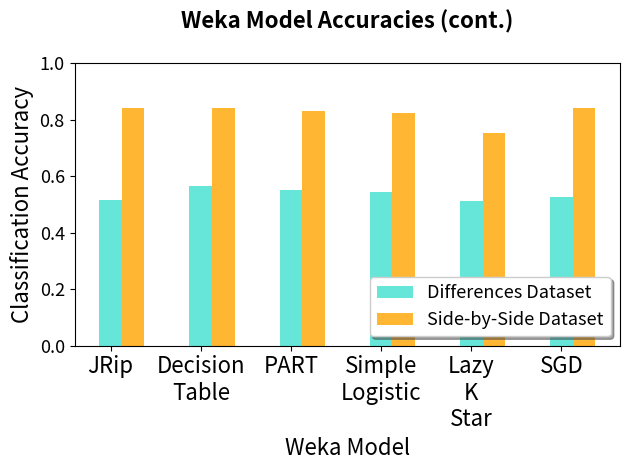

Recreate this plot in Python.
import numpy as np
import matplotlib.pyplot as plt

n_groups = 6
differencesAccuracies = (0.5147, 0.5658, 0.5521, 0.5446, 0.5113, 0.5258)
sidebysideAccuracies = (0.8432, 0.8416, 0.8304, 0.8234, 0.753, 0.8426)

fig, ax = plt.subplots()
index = np.arange(n_groups)
bar_width = 0.25
opacity = 0.8
font_size_large = 16
font_size_small = 13

rects1 = plt.bar(index + bar_width, differencesAccuracies, bar_width,
alpha=opacity,
color='turquoise',
label='Differences Dataset')

rects2 = plt.bar(index + bar_width*2, sidebysideAccuracies, bar_width,
alpha=opacity,
color='orange',
label='Side-by-Side Dataset')


plt.ylim(0,1.0)
plt.xlabel('Weka Model', fontsize=font_size_large)
plt.ylabel('Classification Accuracy', fontsize=font_size_large)
plt.title('Weka Model Accuracies (cont.)\n', fontweight='bold', fontsize=font_size_large)
plt.xticks(index + bar_width, ('JRip', 'Decision\nTable', 'PART', 'Simple\nLogistic', 'Lazy\nK\nStar', 'SGD'), fontsize=font_size_large)
plt.yticks(fontsize=font_size_small)
plt.legend(fontsize=font_size_small, loc=4, shadow=True)


plt.tight_layout()
plt.show()
